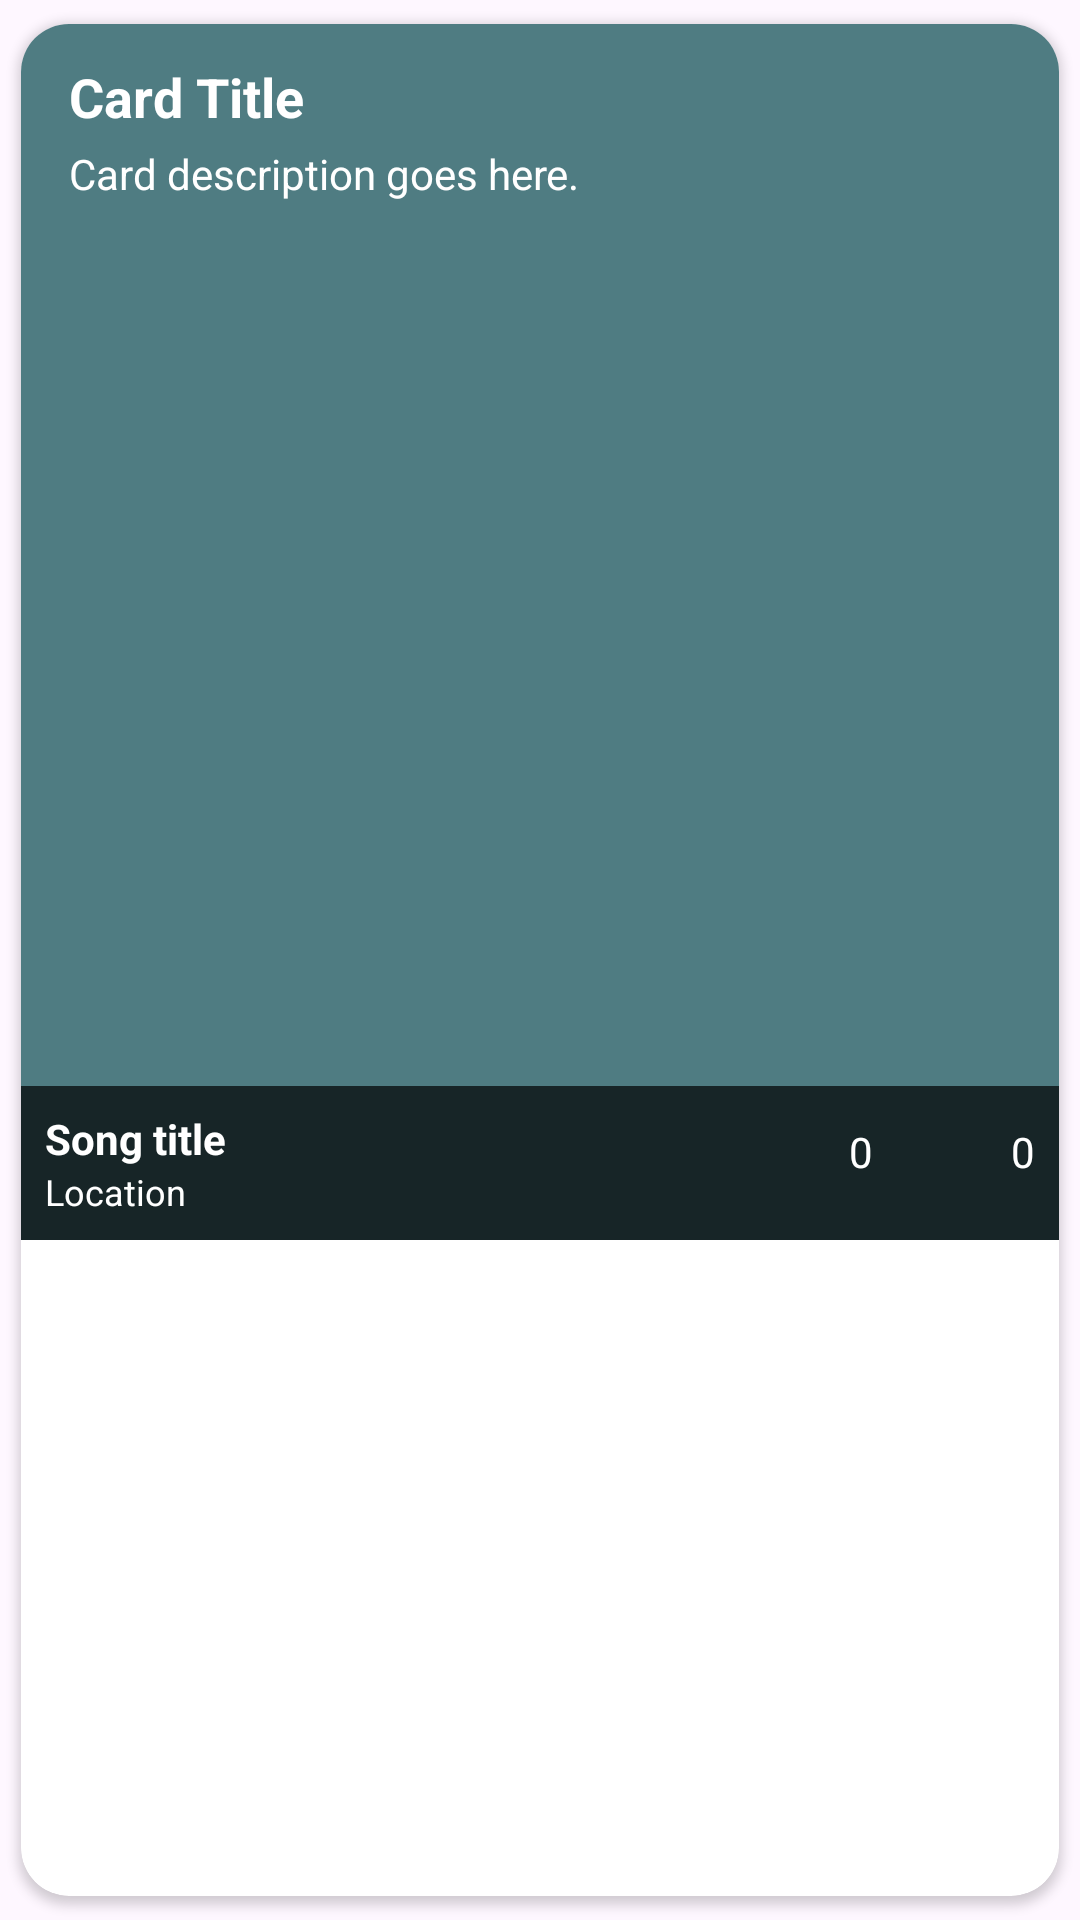

Write the Android layout XML for this screen, with the resource values it uses.
<!-- AndroidManifest.xml: application theme Theme.CS388FinalProject -->
<!-- res/layout/post_item.xml -->
<?xml version="1.0" encoding="utf-8"?>
<androidx.cardview.widget.CardView
    xmlns:android="http://schemas.android.com/apk/res/android"
    xmlns:app="http://schemas.android.com/apk/res-auto"
    android:id="@+id/cardPost"
    android:layout_width="match_parent"
    android:layout_height="wrap_content"
    android:layout_margin="8dp"
    app:cardCornerRadius="16dp"
    app:cardUseCompatPadding="true">

    <androidx.constraintlayout.widget.ConstraintLayout
        android:layout_width="match_parent"
        android:layout_height="wrap_content"
        android:background="#4F7C82"
        >

        
        <TextView
            android:id="@+id/tv_card_title"
            android:layout_width="0dp"
            android:layout_height="wrap_content"
            android:layout_marginStart="16dp"
            android:layout_marginEnd="16dp"
            android:layout_marginTop="12dp"
            android:text="Card Title"
            android:textColor="@color/white"
            android:textStyle="bold"
            android:textSize="18sp"
            app:layout_constraintTop_toTopOf="parent"
            app:layout_constraintStart_toStartOf="parent"
            app:layout_constraintEnd_toEndOf="parent" />

        
        <TextView
            android:id="@+id/tv_card_description"
            android:layout_width="0dp"
            android:layout_height="wrap_content"
            android:layout_marginStart="16dp"
            android:layout_marginEnd="16dp"
            android:layout_marginTop="4dp"
            android:text="Card description goes here."
            android:textColor="@color/white"
            android:textSize="14sp"
            app:layout_constraintTop_toBottomOf="@id/tv_card_title"
            app:layout_constraintStart_toStartOf="parent"
            app:layout_constraintEnd_toEndOf="parent" />

        
        <ImageView
            android:id="@+id/imagePost"
            android:layout_width="0dp"
            android:layout_height="0dp"
            android:scaleType="centerCrop"
            app:layout_constraintTop_toBottomOf="@id/tv_card_description"
            app:layout_constraintStart_toStartOf="parent"
            app:layout_constraintEnd_toEndOf="parent"
            app:layout_constraintDimensionRatio="1:1" />

        
        <LinearLayout
            android:id="@+id/bottomInfoBar"
            android:layout_width="0dp"
            android:layout_height="wrap_content"
            android:orientation="horizontal"
            android:padding="8dp"
            android:background="#B3000000"
            app:layout_constraintStart_toStartOf="@id/imagePost"
            app:layout_constraintEnd_toEndOf="@id/imagePost"
            app:layout_constraintBottom_toBottomOf="@id/imagePost">

            
            <LinearLayout
                android:layout_width="0dp"
                android:layout_height="wrap_content"
                android:layout_weight="1"
                android:orientation="vertical">

                <TextView
                    android:id="@+id/textSong"
                    android:layout_width="wrap_content"
                    android:layout_height="wrap_content"
                    android:text="Song title"
                    android:textColor="@android:color/white"
                    android:textStyle="bold" />

                <TextView
                    android:id="@+id/textLocation"
                    android:layout_width="wrap_content"
                    android:layout_height="wrap_content"
                    android:text="Location"
                    android:textColor="@android:color/white"
                    android:textSize="12sp" />
            </LinearLayout>

            
            <LinearLayout
                android:layout_width="wrap_content"
                android:layout_height="wrap_content"
                android:orientation="horizontal"
                android:gravity="center_vertical">

                <LinearLayout
                    android:layout_width="wrap_content"
                    android:layout_height="wrap_content"
                    android:orientation="horizontal"
                    android:gravity="center_vertical"
                    android:layout_marginEnd="12dp">

                    <ImageView
                        android:id="@+id/btnLike"
                        android:layout_width="28dp"
                        android:layout_height="28dp"
                        android:src="@drawable/outline_favorite_24"
                        android:contentDescription="Like" />

                    <TextView
                        android:id="@+id/tvLikeCount"
                        android:layout_width="wrap_content"
                        android:layout_height="wrap_content"
                        android:text="0"
                        android:textColor="@android:color/white"
                        android:layout_marginStart="6dp"/>
                </LinearLayout>

                <LinearLayout
                    android:layout_width="wrap_content"
                    android:layout_height="wrap_content"
                    android:orientation="horizontal"
                    android:gravity="center_vertical">

                    <ImageView
                        android:id="@+id/btnComment"
                        android:layout_width="28dp"
                        android:layout_height="28dp"
                        android:src="@drawable/outline_comment_24"
                        android:contentDescription="Comments" />

                    <TextView
                        android:id="@+id/tvCommentCount"
                        android:layout_width="wrap_content"
                        android:layout_height="wrap_content"
                        android:text="0"
                        android:textColor="@android:color/white"
                        android:layout_marginStart="6dp"/>
                </LinearLayout>

            </LinearLayout>
        </LinearLayout>

    </androidx.constraintlayout.widget.ConstraintLayout>
</androidx.cardview.widget.CardView>
<!-- resources referenced by this layout -->
<resources>
  <style name="Theme.CS388FinalProject" parent="Base.Theme.CS388FinalProject" />
  <style name="Base.Theme.CS388FinalProject" parent="Theme.Material3.DayNight.NoActionBar">
          
          
  
      </style>
  <!-- not gathered from this repository: default colours our renderer supplied (Android Studio template values) -->
  <color name="white">#FFFFFFFF</color>
</resources>
